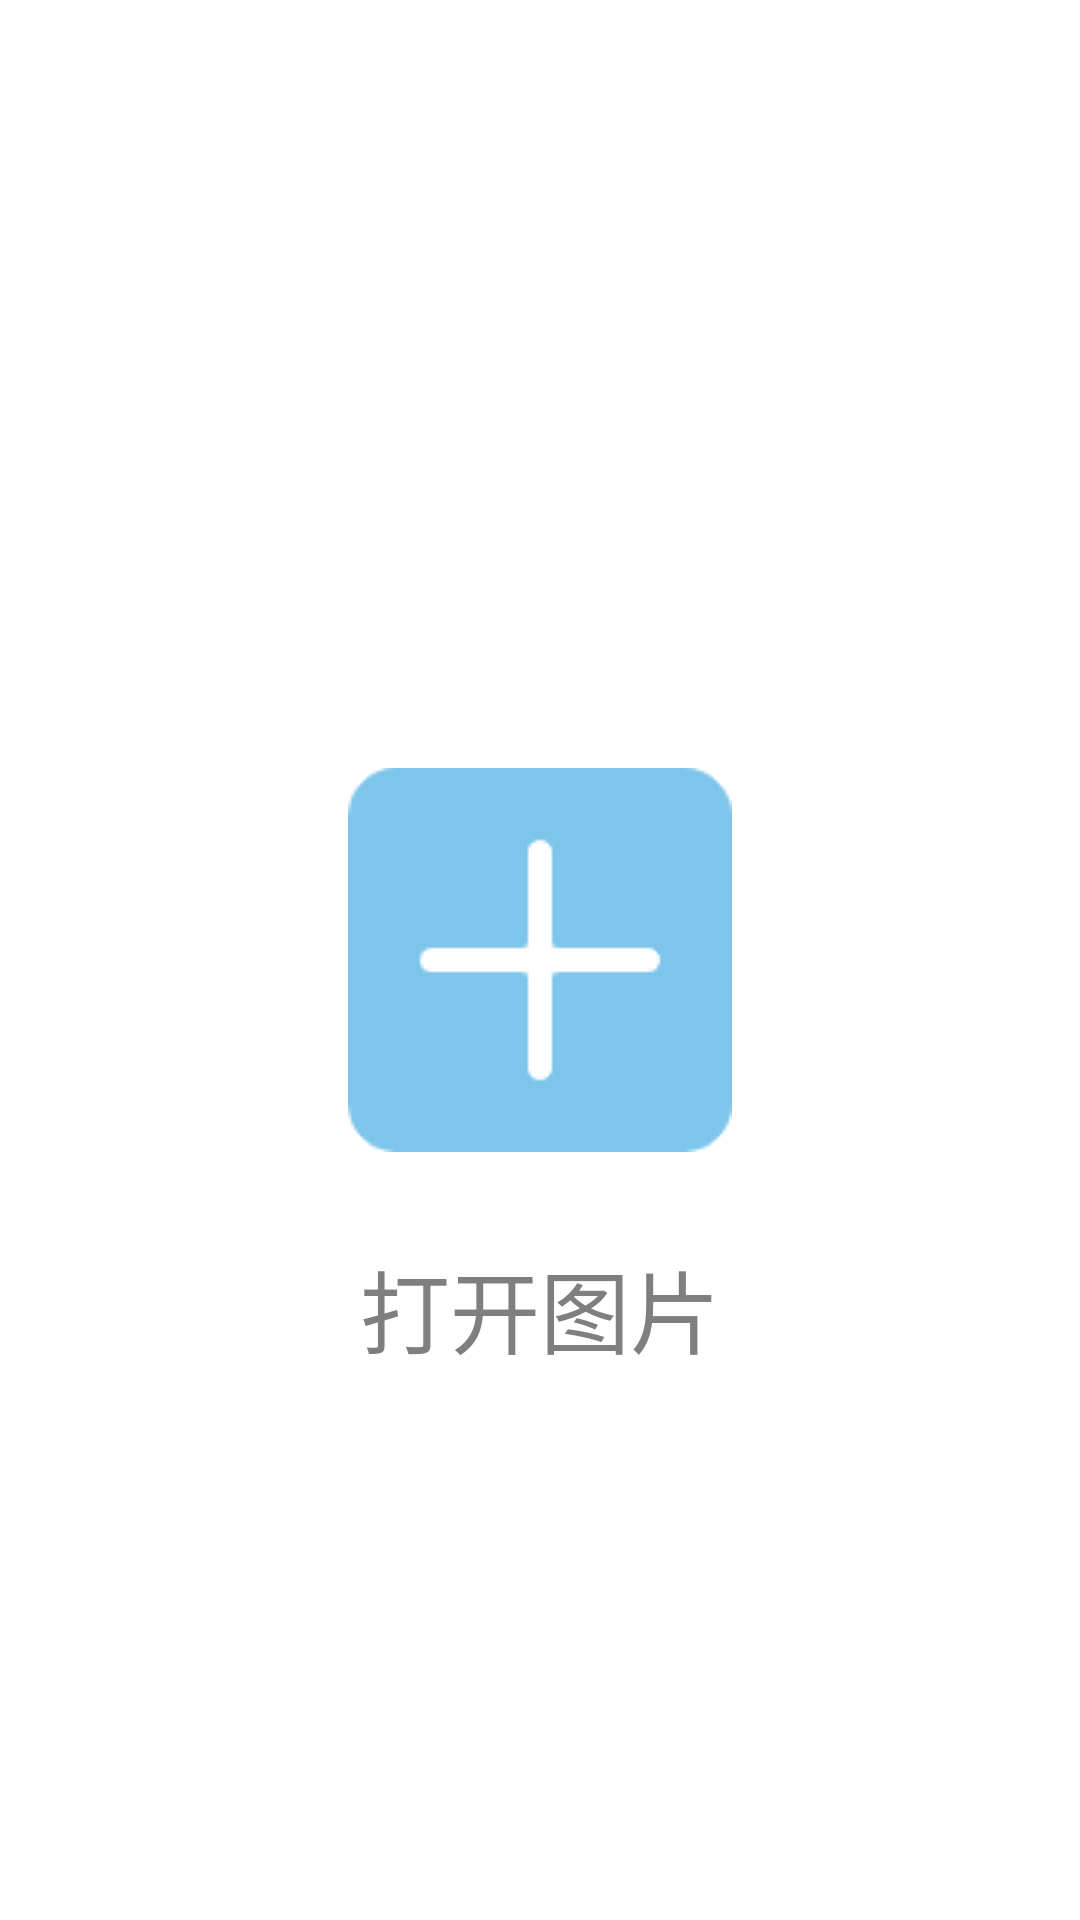

Produce the Android XML layout that renders to this screen, including the resource entries it uses.
<!-- AndroidManifest.xml: application theme Theme.Imageprocessing -->
<!-- res/layout/activity_starting.xml -->
<?xml version="1.0" encoding="utf-8"?>
<RelativeLayout xmlns:android="http://schemas.android.com/apk/res/android"
    xmlns:app="http://schemas.android.com/apk/res-auto"
    xmlns:tools="http://schemas.android.com/tools"
    android:background="@color/white"
    android:layout_width="match_parent"
    android:layout_height="match_parent"
    tools:context=".starting">
    <ImageButton
        android:id="@+id/openimg"
        android:layout_width="wrap_content"
        android:layout_height="wrap_content"
        android:backgroundTint="@color/white"
        android:src="@mipmap/introduce"
        android:layout_centerInParent="true"
        android:contentDescription="@string/todo" />
    <TextView
        android:layout_width="wrap_content"
        android:layout_height="wrap_content"
        android:layout_centerHorizontal="true"
        android:layout_below="@+id/openimg"
        android:textColor="#7F7F7F"
        android:layout_marginTop="20dp"
        android:text="@string/openimg"
        android:textSize="30sp"/>
</RelativeLayout>
<!-- resources referenced by this layout -->
<resources>
  <!-- mipmap introduce: png bitmap (mipmap-mdpi, 1804 bytes) -->
  <string name="openimg">打开图片</string>
  <string name="todo">TODO</string>
  <style name="Theme.Imageprocessing" parent="Theme.MaterialComponents.DayNight.NoActionBar">
          <item name="android:windowTranslucentStatus">true</item>
          <item name="android:windowTranslucentNavigation">true</item>
          
          <item name="colorPrimary">@color/purple_500</item>
          <item name="colorPrimaryVariant">@color/purple_700</item>
          <item name="colorOnPrimary">@color/white</item>
          
          <item name="colorSecondary">@color/teal_200</item>
          <item name="colorSecondaryVariant">@color/teal_700</item>
          <item name="colorOnSecondary">@color/black</item>
          
          <item name="android:statusBarColor" tools:targetApi="l">?attr/colorPrimaryVariant</item>
          
      </style>
  <!-- not gathered from this repository: default colours our renderer supplied (Android Studio template values) -->
  <color name="purple_500">#FF6200EE</color>
  <color name="purple_700">#FF3700B3</color>
  <color name="teal_200">#FF03DAC5</color>
  <color name="teal_700">#FF018786</color>
  <color name="black">#FF000000</color>
  <color name="white">#FFFFFFFF</color>
</resources>
